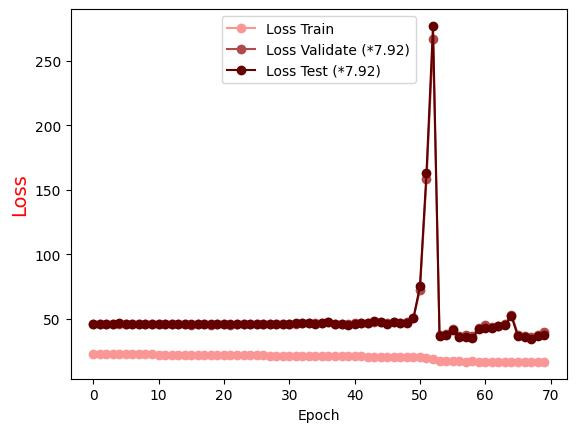

The table this chart was drawn from, first rows:
Epoch, Loss Train, Loss Validate (*7.92), Loss Test (*7.92)
0.0, 22.6, 46.05, 46.06
1.0, 22.56, 45.99, 46.03
2.0, 22.5, 45.82, 45.97
3.0, 22.46, 45.69, 46
4.0, 22.4, 45.88, 46.22
5.0, 22.36, 45.85, 46
6.0, 22.3, 45.69, 45.91
7.0, 22.27, 45.62, 45.88
8.0, 22.23, 45.71, 45.88
9.0, 22.17, 45.69, 45.84
10.0, 22.12, 45.56, 45.81
11.0, 22.09, 45.56, 45.79
12.0, 22.07, 45.5, 45.7
13.0, 21.97, 45.49, 45.71
14.0, 21.95, 45.44, 45.71
15.0, 21.91, 45.35, 45.59
16.0, 21.89, 45.53, 45.63
17.0, 21.84, 45.48, 45.54
18.0, 21.83, 45.4, 45.57
19.0, 21.77, 45.51, 45.71
20.0, 21.69, 45.7, 45.69
21.0, 21.67, 45.37, 45.59
22.0, 21.59, 45.9, 45.96
23.0, 21.59, 45.52, 45.86
24.0, 21.51, 45.6, 45.72
25.0, 21.49, 46.09, 46.09
26.0, 21.39, 45.74, 45.69
27.0, 21.37, 45.91, 45.84
28.0, 21.32, 45.95, 45.8
29.0, 21.27, 45.99, 46.06
30.0, 21.24, 45.97, 45.92
31.0, 21.17, 45.9, 46.3
32.0, 21.14, 46.34, 46.27
33.0, 21.05, 46.31, 46.47
34.0, 21, 46.31, 46.15
35.0, 20.95, 46.44, 46.38
36.0, 20.85, 47.05, 47.1
37.0, 20.87, 45.93, 45.88
38.0, 20.84, 45.72, 45.55
39.0, 20.73, 45.6, 45.26
40.0, 20.69, 46.25, 45.92
41.0, 20.63, 46.61, 46.65
42.0, 20.58, 46.58, 46.76
43.0, 20.5, 47.35, 47.92
44.0, 20.46, 47.4, 47.18
45.0, 20.41, 46.34, 45.94
46.0, 20.39, 47, 47.04
47.0, 20.31, 46.96, 46.56
48.0, 20.32, 47, 46.57
49.0, 20.12, 50.23, 50.19
50.0, 20.03, 72.49, 75.1
51.0, 19.71, 158.2, 162.9
52.0, 18.4, 266.7, 277.2
53.0, 17.3, 36.9, 36.43
54.0, 17.02, 38.36, 37.38
55.0, 17.15, 41.76, 41.04
56.0, 17.07, 36.89, 36.03
57.0, 16.7, 37.03, 35.49
58.0, 16.72, 36.18, 35.12
59.0, 16.54, 43.06, 41.62
... 10 more rows
